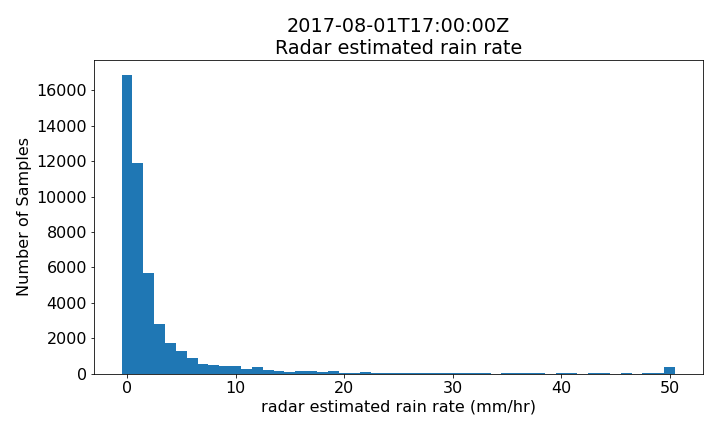

Source data for this figure (header and first rows):
# Weather radar data histogram file
# Comment lines are preceded by "#"
# Description:
# Histogram of weather radar data.
# Data: Radar estimated rain rate (mm/hr…
# Step: None
#
bin_edge_left, bin_edge_right, value
-0.5, 0.5, 16846
0.5, 1.5, 11881
1.5, 2.5, 5701
2.5, 3.5, 2817
3.5, 4.5, 1756
4.5, 5.5, 1257
5.5, 6.5, 890
6.5, 7.5, 525
7.5, 8.5, 477
8.5, 9.5, 455
9.5, 10.5, 440
10.5, 11.5, 249
11.5, 12.5, 392
12.5, 13.5, 219
13.5, 14.5, 174
14.5, 15.5, 101
15.5, 16.5, 170
16.5, 17.5, 135
17.5, 18.5, 81
18.5, 19.5, 153
19.5, 20.5, 68
20.5, 21.5, 52
21.5, 22.5, 103
22.5, 23.5, 65
23.5, 24.5, 64
24.5, 25.5, 51
25.5, 26.5, 66
26.5, 27.5, 48
27.5, 28.5, 42
28.5, 29.5, 55
29.5, 30.5, 60
30.5, 31.5, 45
31.5, 32.5, 53
32.5, 33.5, 47
33.5, 34.5, 0
34.5, 35.5, 51
35.5, 36.5, 31
36.5, 37.5, 40
37.5, 38.5, 37
38.5, 39.5, 0
39.5, 40.5, 33
40.5, 41.5, 40
41.5, 42.5, 0
42.5, 43.5, 29
43.5, 44.5, 33
44.5, 45.5, 0
45.5, 46.5, 29
46.5, 47.5, 0
47.5, 48.5, 36
48.5, 49.5, 28
49.5, 50.5, 378
